Image classification data set "dataset" (martinsaxa/jute-disease-dataset on GitHub). Class labels (5): dieback, fresh, holed, mosaic, stem soft rot.

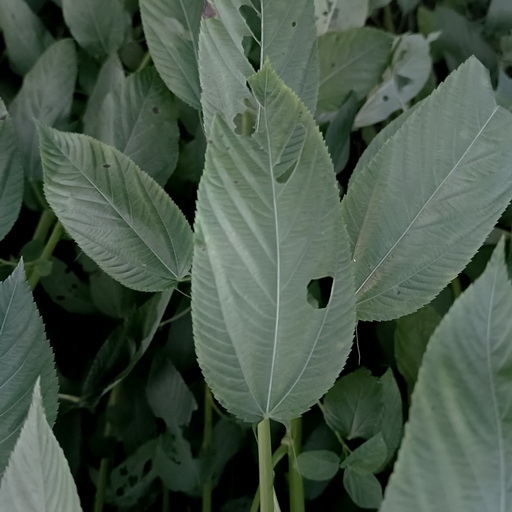
Label: holed

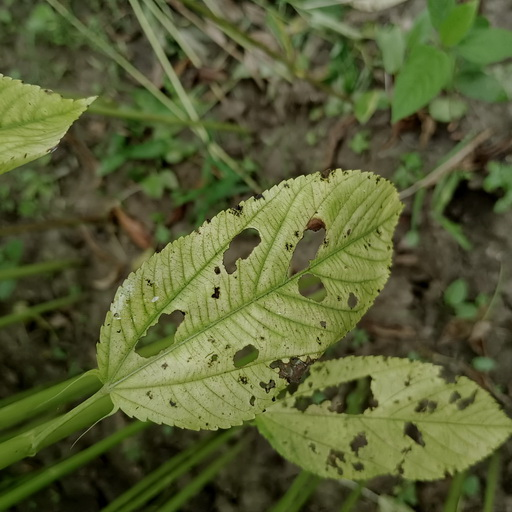
Label: mosaic

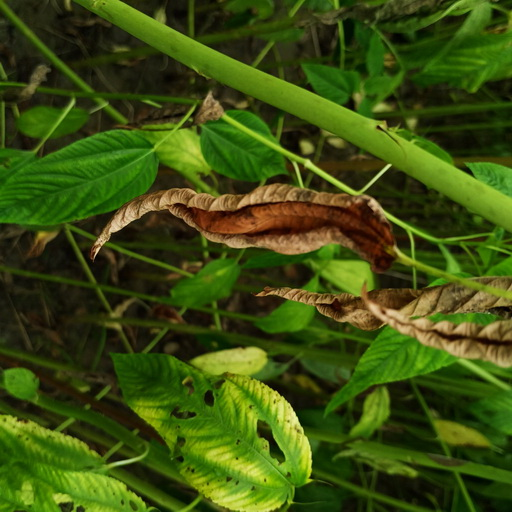
Label: dieback

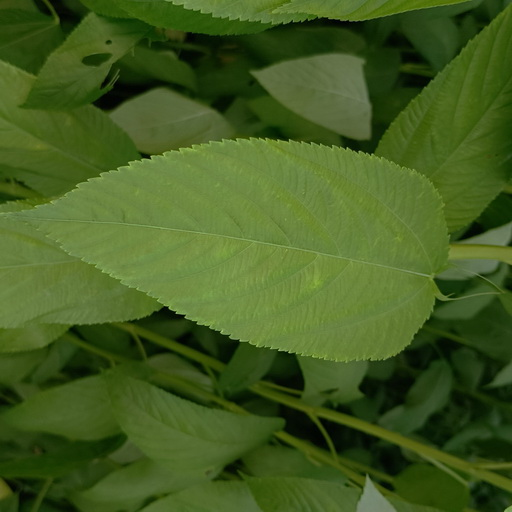
Label: fresh

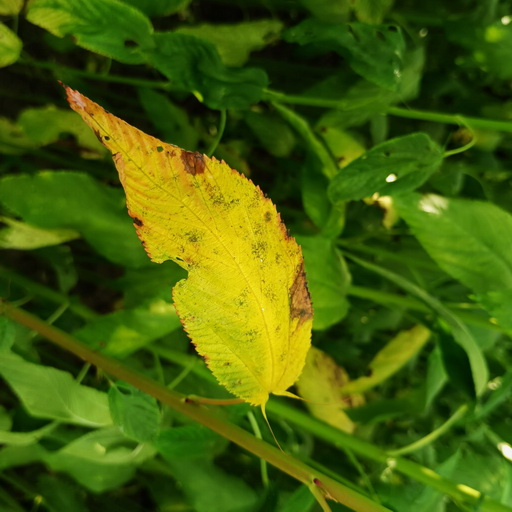
Label: mosaic

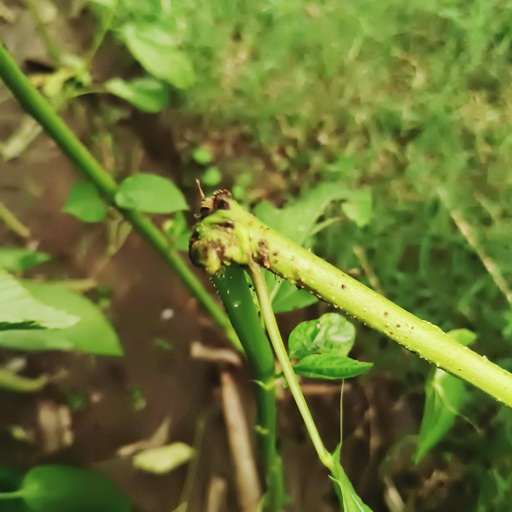
Label: stem soft rot
